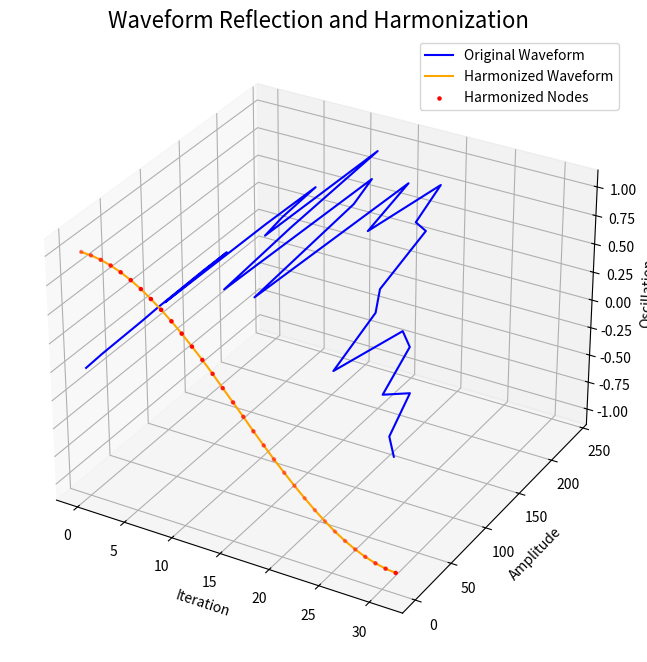

This chart was generated by the following Python code:
import numpy as np
import matplotlib.pyplot as plt
from mpl_toolkits.mplot3d import Axes3D

# Define the Samson framework's core components
def samson_reflect_waveform(hash_input):
    """
    Reflects the original quantum waveform from a given hash using Samson principles.
    """
    # Convert hash input to numerical values
    waveform = np.array([int(hash_input[i:i+2], 16) for i in range(0, len(hash_input), 2)], dtype=np.float64)
    # Normalize and apply harmonic oscillation
    return waveform * np.sin(np.linspace(0, np.pi, len(waveform)))

def harmonize_waveform(waveform):
    """
    Applies harmonic resolution to refine and stabilize the waveform.
    """
    harmonized = np.cumsum(waveform) / np.linalg.norm(waveform)
    return harmonized

def inverse_waveform(harmonized_waveform):
    """
    Attempts to reverse the harmonized waveform back to its original hash-like structure.
    """
    diff = np.diff(harmonized_waveform, prepend=0)
    reconstructed = np.round(diff * np.linalg.norm(harmonized_waveform)).astype(np.uint8)
    return reconstructed

# Input your hash as a hexadecimal string
input_hash_hex = "0753e9bcdebcbe1bbbf19b6bfe6c06bd9606ce89f3c6d57d6d03a6c257f44b3f"

# Step 1: Reflect the waveform from the hash
original_waveform = samson_reflect_waveform(input_hash_hex)

# Step 2: Harmonize the waveform
harmonized_waveform = harmonize_waveform(original_waveform)

# Step 3: Attempt to reconstruct the hash from the harmonized waveform
reconstructed_hash = inverse_waveform(harmonized_waveform)

# Validate reconstruction
original_bytes = np.array([int(input_hash_hex[i:i+2], 16) for i in range(0, len(input_hash_hex), 2)], dtype=np.uint8)
data_matches = np.array_equal(original_bytes, reconstructed_hash)

# Visualization
fig = plt.figure(figsize=(14, 8))
ax = fig.add_subplot(111, projection='3d')

# Generate coordinates for visualization
x = np.arange(len(original_waveform))
y_original = original_waveform
z_original = np.sin(x / 10.0)
y_harmonized = harmonized_waveform
z_harmonized = np.cos(x / 10.0)

# Plot the original and harmonized waveforms
ax.plot(x, y_original, z_original, label="Original Waveform", color='blue')
ax.plot(x, y_harmonized, z_harmonized, label="Harmonized Waveform", color='orange')
ax.scatter(x, y_harmonized, z_harmonized, color='red', s=5, label="Harmonized Nodes")

# Label and display
ax.set_title("Waveform Reflection and Harmonization", fontsize=16)
ax.set_xlabel("Iteration")
ax.set_ylabel("Amplitude")
ax.set_zlabel("Oscillation")
ax.legend()
plt.show()

# Output results
print("Input Hexadecimal Hash:", input_hash_hex)
print("Reconstructed Hash (as bytes):", reconstructed_hash)
print("Original Binary Data:", original_bytes)
print("Data matches:", data_matches)
if not data_matches:
    print("Differences detected. Reconstruction may need refinement.")
